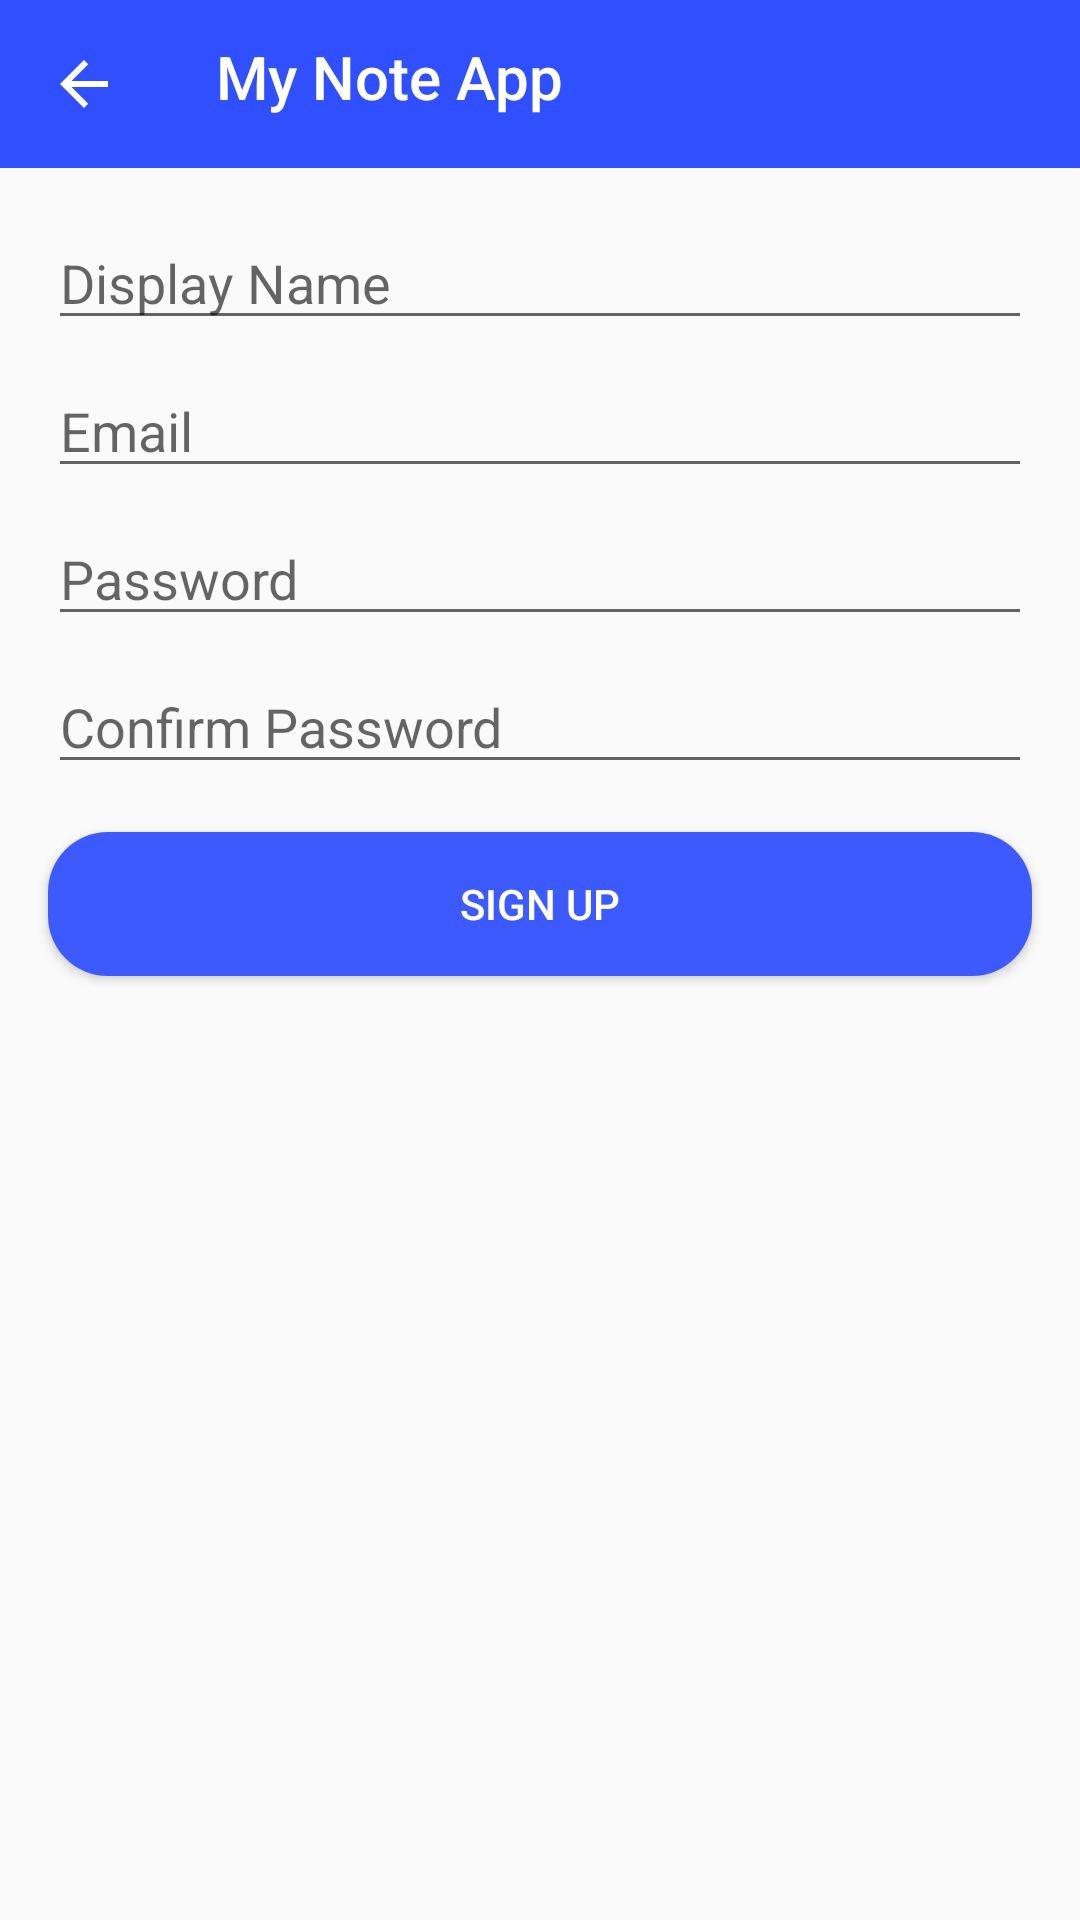

This screen was rendered from an Android layout file. Write that file and the resources it references.
<!-- AndroidManifest.xml: activity theme AppTheme.NoActionBar -->
<!-- res/layout/activity_signup.xml -->
<RelativeLayout xmlns:android="http://schemas.android.com/apk/res/android"
    xmlns:app="http://schemas.android.com/apk/res-auto"
    android:layout_width="match_parent"
    android:layout_height="match_parent">

    <androidx.appcompat.widget.Toolbar
        android:id="@+id/toolbar"
        android:layout_width="match_parent"
        android:layout_height="?attr/actionBarSize"
        android:theme="@style/AppTheme.Toolbar"
        android:layout_alignParentTop="true"
        app:navigationIcon="@drawable/ic_back_white">

        <TextView
            android:id="@+id/appTitle"
            android:layout_width="wrap_content"
            android:layout_height="wrap_content"
            android:text="@string/app_name"
            android:textColor="@android:color/white"
            android:layout_marginTop="12dp"
            android:textAppearance="@style/TextAppearance.AppCompat.Widget.ActionBar.Title"
            android:layout_gravity="center_vertical"
            android:layout_marginStart="8dp" />

        <ProgressBar
            android:id="@+id/progressBar"
            android:layout_width="wrap_content"
            android:layout_height="wrap_content"
            android:visibility="gone"
            android:scaleX="0.75"
            android:scaleY="0.75"
            android:indeterminateTint="@android:color/white"
            android:layout_gravity="end|center_vertical" />

    </androidx.appcompat.widget.Toolbar>

    <EditText
        android:id="@+id/editTextDisplayName"
        android:layout_width="match_parent"
        android:layout_height="wrap_content"
        android:layout_below="@id/toolbar"
        android:layout_marginStart="16dp"
        android:layout_marginTop="16dp"
        android:layout_marginEnd="16dp"
        android:hint="Display Name"
        android:inputType="text" />

    <EditText
        android:id="@+id/editTextEmailSignUp"
        android:layout_width="match_parent"
        android:layout_height="wrap_content"
        android:layout_below="@id/editTextDisplayName"
        android:layout_marginStart="16dp"
        android:layout_marginTop="8dp"
        android:layout_marginEnd="16dp"
        android:hint="Email"
        android:inputType="textEmailAddress" />

    <EditText
        android:id="@+id/editTextPasswordSignUp"
        android:layout_width="match_parent"
        android:layout_height="wrap_content"
        android:layout_below="@id/editTextEmailSignUp"
        android:layout_marginStart="16dp"
        android:layout_marginTop="8dp"
        android:layout_marginEnd="16dp"
        android:hint="Password"
        android:inputType="textPassword" />

    <EditText
        android:id="@+id/editTextConfirmPasswordSignUp"
        android:layout_width="match_parent"
        android:layout_height="wrap_content"
        android:layout_below="@id/editTextPasswordSignUp"
        android:layout_marginStart="16dp"
        android:layout_marginTop="8dp"
        android:layout_marginEnd="16dp"
        android:hint="Confirm Password"
        android:inputType="textPassword" />

    <Button
        android:id="@+id/btnSignUp"
        android:layout_width="match_parent"
        android:layout_height="wrap_content"
        android:layout_below="@id/editTextConfirmPasswordSignUp"
        android:layout_marginStart="16dp"
        android:layout_marginTop="16dp"
        android:layout_marginEnd="16dp"
        android:text="Sign Up"
        style="@style/CustomButtonStyle" />

</RelativeLayout>
<!-- resources referenced by this layout -->
<resources>
  <!-- drawable ic_back_white (drawable) -->
  <?xml version="1.0" encoding="utf-8"?>
  <vector xmlns:android="http://schemas.android.com/apk/res/android"
      android:width="24dp"
      android:height="24dp"
      android:viewportWidth="24.0"
      android:viewportHeight="24.0">
      <path
          android:fillColor="#FFFFFF"
          android:pathData="M20,11H7.83l5.59,-5.59L12,4l-8,8 8,8 1.41,-1.41L7.83,13H20v-2z" />
  </vector>
  <string name="app_name">My Note App</string>
  <style name="AppTheme.Toolbar" parent="Widget.AppCompat.Toolbar">
          <item name="android:background">?attr/colorPrimary</item>
      </style>
  <style name="CustomButtonStyle">
          <item name="android:background">@drawable/button_background</item>
          <item name="android:textColor">@android:color/white</item>
      </style>
  <style name="AppTheme.NoActionBar" parent="Theme.AppCompat.Light.NoActionBar">
              <item name="colorPrimary">@color/colorPrimary</item>
              <item name="colorPrimaryDark">@color/colorPrimaryDark</item>
              <item name="colorAccent">@color/colorAccent</item>
          </style>
  <!-- drawable button_background (drawable) -->
  <shape xmlns:android="http://schemas.android.com/apk/res/android">
      <solid android:color="#3D5AFE" />
      <corners android:radius="20dp" />
  </shape>
  <color name="colorPrimary">#304FFE</color>
  <color name="colorPrimaryDark">#1F3197</color>
  <color name="colorAccent">#C3CCFF</color>
</resources>
